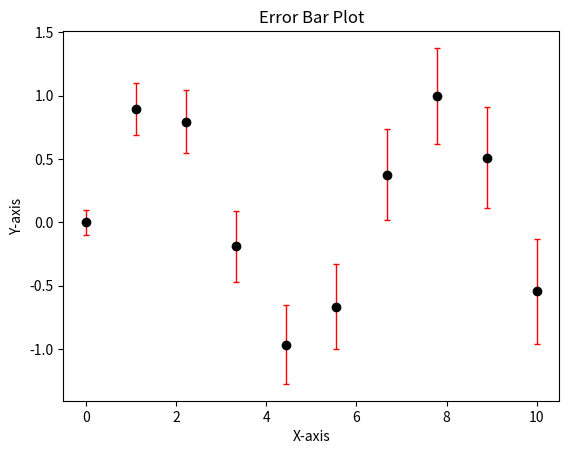

Python code for this plot:
# ErrorBarPlot.py
import matplotlib.pyplot as plt
import numpy as np

x = np.linspace(0, 10, 10)
y = np.sin(x)
yerr = 0.1 + 0.1 * np.sqrt(x)

plt.errorbar(x, y, yerr=yerr, fmt='o', color='black', ecolor='red', elinewidth=1, capsize=2)
plt.title('Error Bar Plot')
plt.xlabel('X-axis')
plt.ylabel('Y-axis')
plt.show()
